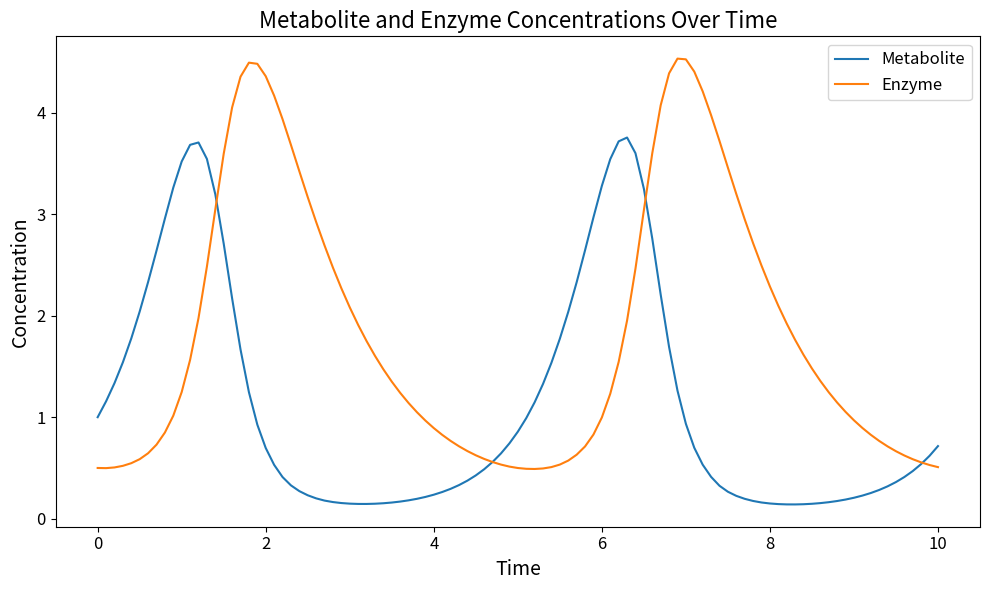
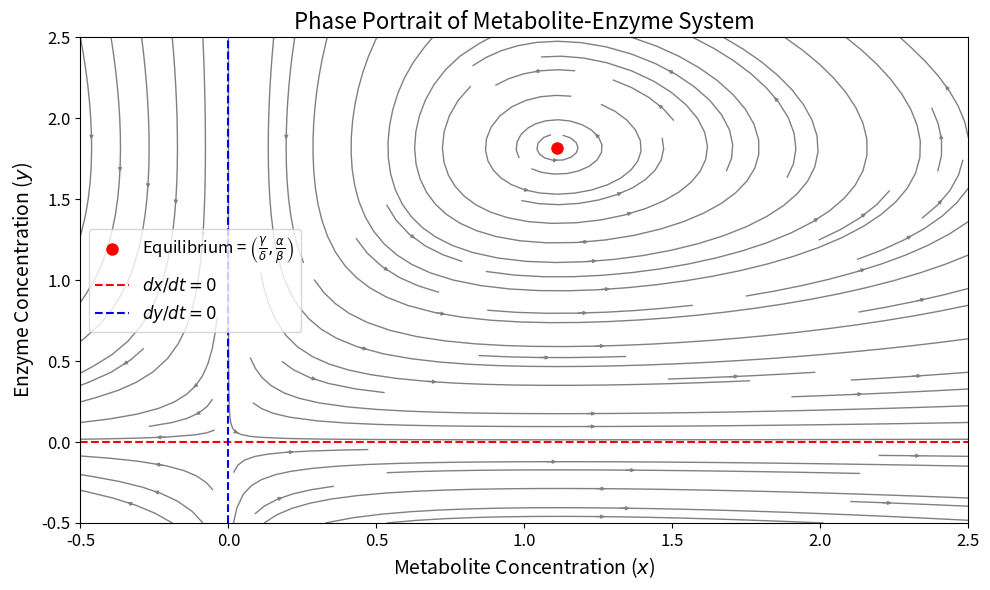

Write the Python code that produced these figures, in order.
import matplotlib.pyplot as plt
import numpy as np
from scipy.integrate import solve_ivp
from scipy.integrate._ivp.ivp import OdeResult
import os

######## Setup Plotting Sytle ############
FIG_DPI = 400
FIG_SIZE = (10, 6)

plt.rcParams["axes.titlesize"] = 16
plt.rcParams["axes.labelsize"] = 14
plt.rcParams["xtick.labelsize"] = 12
plt.rcParams["ytick.labelsize"] = 12
plt.rcParams["legend.fontsize"] = 12
##########################################


def metabolite_model(x: np.ndarray, y: np.ndarray, alpha: float, beta: float) -> np.ndarray:
    """
    Metabolite model function.

    Params
    ----------
    - x (ndarray): Metabolite concentration.
    - y (ndarray): Enzyme concentration.
    - alpha (float): Parameter for metabolite production.
    - beta (float): Parameter for metabolite consumption.

    Returns
    ----------
    - metabolite (ndarray): Rate of change of metabolite concentration.
    """
    metabolite = alpha * x - beta * x * y
    return metabolite


def enzyme_model(x: np.ndarray, y: np.ndarray, gamma: float, delta: float) -> np.ndarray:
    """
    Enzyme model function.

    Params
    ----------
    - x (ndarray): Metabolite concentration.
    - y (ndarray): Enzyme concentration.
    - gamma (float): Parameter for enzyme production.
    - delta (float): Parameter for enzyme consumption.

    Returns
    ----------
    - enzyme (ndarray): Rate of change of enzyme concentration.
    """
    enzyme = -gamma * y + delta * x * y
    return enzyme


def ode_model(t: float, pop: tuple, alpha: float, beta: float, gamma: float, delta: float) -> list:
    """
    ODE model function.

    Params
    ----------
    - t (float): Time variable.
    - pop (tuple): Tuple containing metabolite and enzyme concentrations.
    - alpha (float): Parameter for metabolite production.
    - beta (float): Parameter for metabolite consumption.
    - gamma (float): Parameter for enzyme production.
    - delta (float): Parameter for enzyme consumption.

    Returns
    ----------
    - list: List containing the rate of change of metabolite and enzyme concentrations.
    """
    x, y = pop
    metabolite_cst = metabolite_model(x, y, alpha, beta)
    enzyme_cst = enzyme_model(x, y, gamma, delta)
    return [metabolite_cst, enzyme_cst]


def solve_ode_system(t_max: float, delta_t: float, init_pop: tuple, alpha: float, beta: float, gamma: float, delta: float) -> OdeResult:
    """
    Solve the ODE system using the Runge-Kutta method.

    Params
    ----------
    - t_max (float): Maximum time for the simulation.
    - delta_t (float): Time step for the simulation.
    - init_pop (tuple): Initial population of metabolite and enzyme concentrations.
    - alpha (float): Parameter for metabolite production.
    - beta (float): Parameter for metabolite consumption.
    - gamma (float): Parameter for enzyme production.
    - delta (float): Parameter for enzyme consumption.

    Returns
    ----------
    - sol (OdeResult): Solution object containing the results of the ODE integration.
    """
    x0, y0 = init_pop
    t_span = np.linspace(0, t_max, int(t_max / delta_t) + 1)

    sol = solve_ivp(
        ode_model,
        [0, t_max],
        [x0, y0],
        args=(alpha, beta, gamma, delta),
        method="RK45",
        t_eval=t_span,
    )
    return sol


def create_grid(min_val: float, max_val: float, num_points: int) -> tuple:
    """
    Create a grid of points for the phase portrait.

    Params
    ----------
    - min_val (float): Minimum value for the grid.
    - max_val (float): Maximum value for the grid.
    - num_points (int): Number of points in each dimension.

    Returns
    ----------
    - X (ndarray): 2D array of x-coordinates.
    - Y (ndarray): 2D array of y-coordinates.
    """
    x = np.linspace(min_val, max_val, num_points)
    y = np.linspace(min_val, max_val, num_points)
    X, Y = np.meshgrid(x, y)
    return X, Y


def plot_phase_portrait(X: np.ndarray, Y: np.ndarray, alpha: float, beta: float, gamma: float, delta: float, save=False) -> None:
    """
    Plot the phase portrait of the metabolite-enzyme system.

    Params
    ----------
    - X (ndarray): 2D array of x-coordinates.
    - Y (ndarray): 2D array of y-coordinates.
    - alpha (float): Parameter for metabolite production.
    - beta (float): Parameter for metabolite consumption.
    - gamma (float): Parameter for enzyme production.
    - delta (float): Parameter for enzyme consumption.
    - save (bool): If True, save the plot to a file. Default is False.
    """
    plt.figure(figsize=FIG_SIZE)

    U = metabolite_model(X, Y, alpha, beta)
    V = enzyme_model(X, Y, gamma, delta)

    plt.streamplot(X, Y, U, V, color="gray", linewidth=1, arrowsize=0.5)
    plt.xlabel("Metabolite Concentration ($x$)")
    plt.ylabel("Enzyme Concentration ($y$)")
    plt.plot(gamma / delta, alpha / beta, "ro", markersize=8, label=r"Equilibrium = $\left(\frac{\gamma}{\delta}, \frac{\alpha}{\beta}\right)$")
    print(f"Equilibrium point: ({gamma / delta:.2f}, {alpha / beta:.2f})")
    plt.axhline(0, color="r", linestyle="--", label="$dx/dt=0$")
    plt.axvline(0, color="b", linestyle="--", label="$dy/dt=0$")

    plt.title("Phase Portrait of Metabolite-Enzyme System")
    plt.legend()

    plt.tight_layout()
    if save:
        if not os.path.exists("results"):
            os.makedirs("results")
        plt.savefig("results/phase_plot.png", dpi=FIG_DPI)
        plt.close()
    else:
        plt.show()


def plot_ode_solution(sol: OdeResult, save=False) -> None:
    """
    Plot the solution of the ODE system.

    Params
    ----------
    - sol (OdeResult): Solution object from solve_ivp.
    - save (bool): If True, save the plot to a file.
    """
    plt.figure(figsize=FIG_SIZE)

    x = sol.y[0]
    y = sol.y[1]
    t = sol.t

    plt.plot(t, x, label="Metabolite")
    plt.plot(t, y, label="Enzyme")
    plt.xlabel("Time")
    plt.ylabel("Concentration")
    plt.title("Metabolite and Enzyme Concentrations Over Time")
    plt.legend()

    plt.tight_layout()
    if save:
        if not os.path.exists("results"):
            os.makedirs("results")
        plt.savefig("results/ode_solution_plot.png", dpi=FIG_DPI)
        plt.close()
    else:
        plt.show()


def main():
    ################### Question 1 ###################

    ################### Question 2 ###################
    sol = solve_ode_system(
        t_max=10,
        delta_t=0.1,
        init_pop=(1, 0.5),
        alpha=2,
        beta=1.1,
        gamma=1,
        delta=0.9,
    )
    plot_ode_solution(sol)

    X, Y = create_grid(-0.5, 2.5, 20)
    plot_phase_portrait(X, Y, alpha=2, beta=1.1, gamma=1, delta=0.9)


if __name__ == "__main__":
    main()
